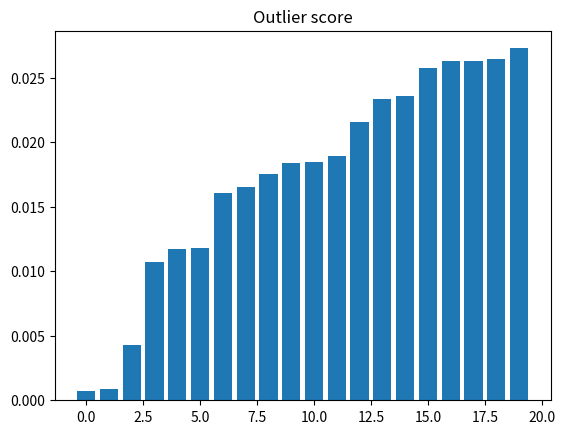

This figure's Python source:
# exercise 11.3.1
import numpy as np
from matplotlib.pyplot import figure, bar, title, show
from scipy.stats.kde import gaussian_kde


# Draw samples from mixture of gaussians (as in exercise 11.1.1), add outlier
N = 1000; M = 1
x = np.linspace(-10, 10, 50)
X = np.empty((N,M))
m = np.array([1, 3, 6]); s = np.array([1, .5, 2])
c_sizes = np.random.multinomial(N, [1./3, 1./3, 1./3])
for c_id, c_size in enumerate(c_sizes):
    X[c_sizes.cumsum()[c_id]-c_sizes[c_id]:c_sizes.cumsum()[c_id],:] = np.random.normal(m[c_id], np.sqrt(s[c_id]), (c_size,M))
X[-1,0]=-10 # added outlier


# Compute kernel density estimate
kde = gaussian_kde(X.ravel())

scores = kde.evaluate(X.ravel())
idx = scores.argsort()
scores.sort()

print('The index of the lowest density object: {0}'.format(idx[0]))

# Plot kernel density estimate
figure()
bar(range(20),scores[:20])
title('Outlier score')
show()
